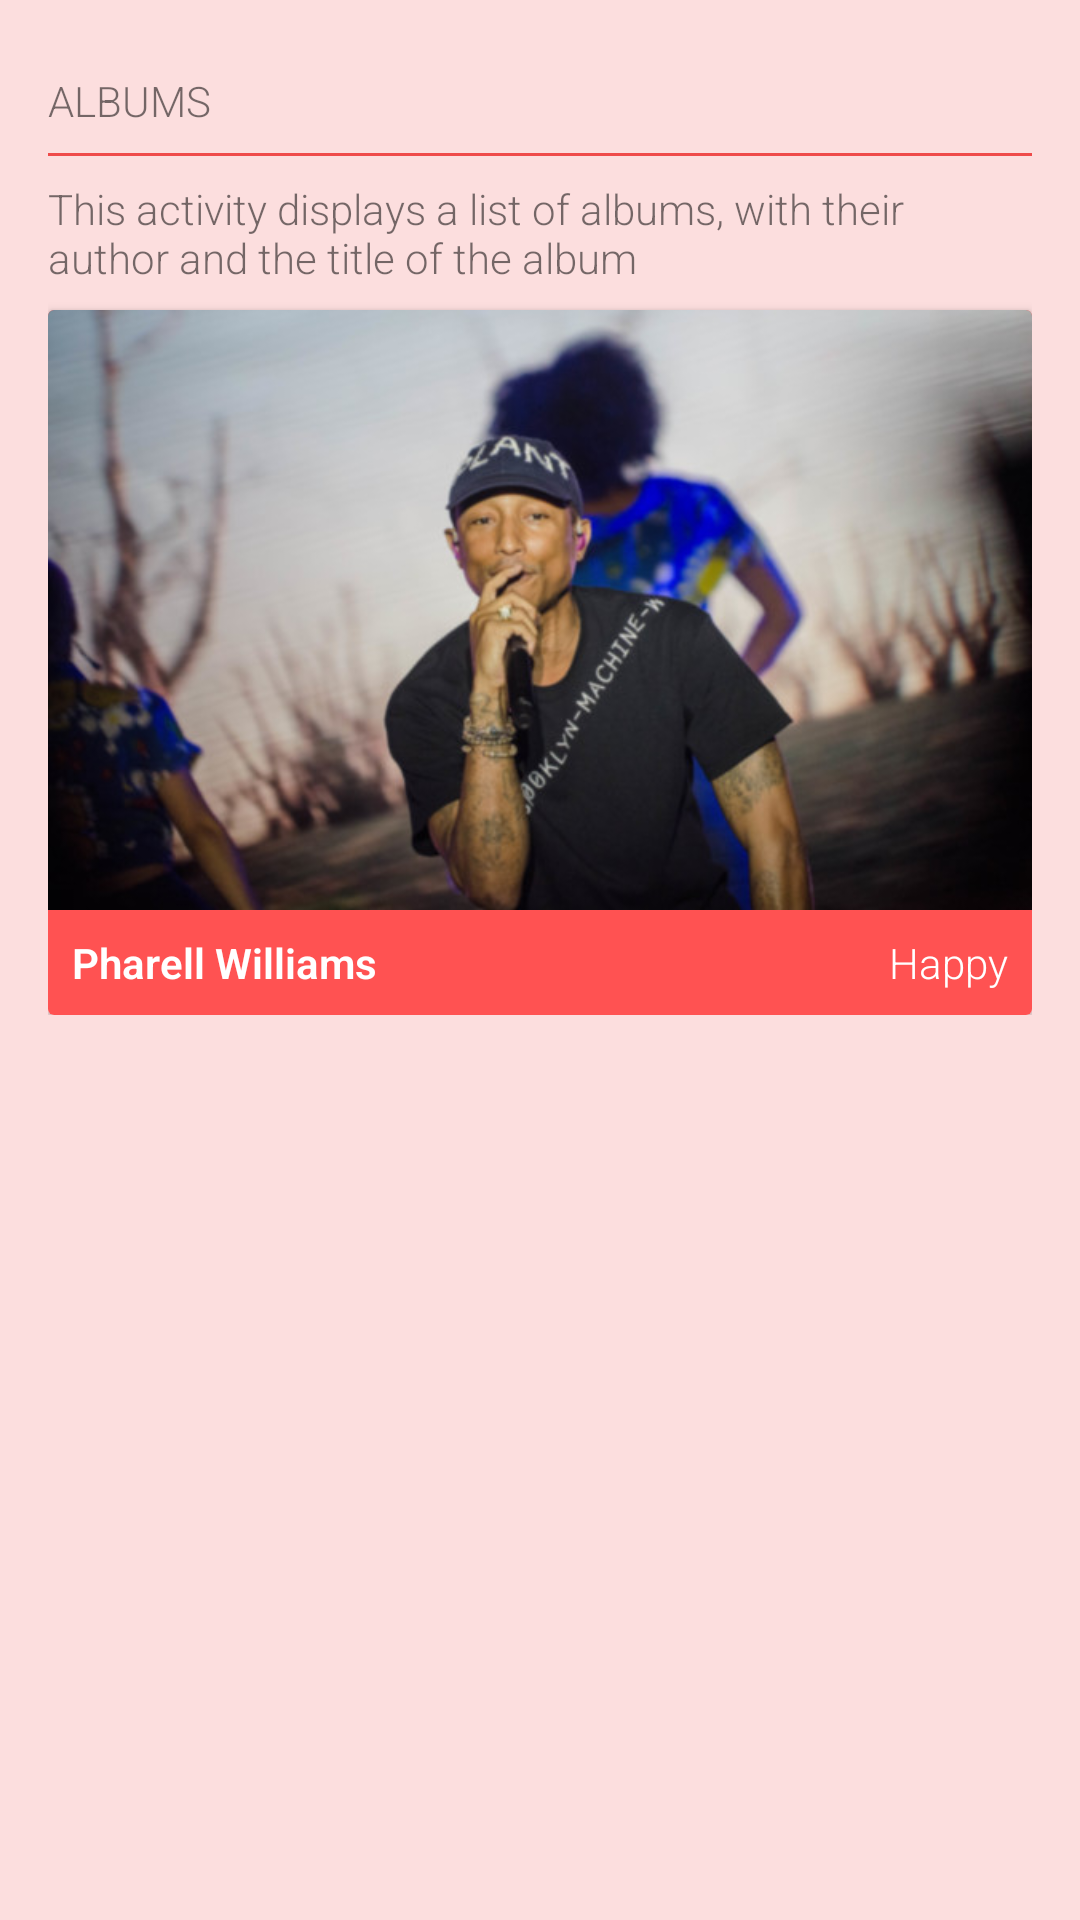

The Android layout XML behind this screen, and the referenced resources:
<!-- AndroidManifest.xml: application theme AppTheme -->
<!-- res/layout/activity_albums.xml -->
<?xml version="1.0" encoding="utf-8"?>
<ScrollView xmlns:android="http://schemas.android.com/apk/res/android"
    xmlns:app="http://schemas.android.com/apk/res-auto"
    xmlns:tools="http://schemas.android.com/tools"
    android:layout_width="match_parent"
    android:layout_height="match_parent"
    android:padding="@dimen/spacing_medium"
    tools:context="com.mkenlo.koramusic.AlbumsActivity">

    <LinearLayout
        android:layout_width="match_parent"
        android:layout_height="match_parent"
        android:orientation="vertical">


        <TextView
            android:layout_width="match_parent"
            android:layout_height="wrap_content"
            android:layout_marginBottom="@dimen/spacing_small"
            android:layout_marginTop="@dimen/spacing_small"
            android:text="@string/activity_album_label"
            android:textAllCaps="true" />

        <View
            android:layout_width="match_parent"
            android:layout_height="1dp"
            android:layout_marginBottom="@dimen/spacing_small"
            android:background="@color/colorPrimary" />

        <TextView
            android:layout_width="match_parent"
            android:layout_height="wrap_content"
            android:layout_marginBottom="@dimen/spacing_small"
            android:text="@string/activity_album_desc" />

        <android.support.v7.widget.CardView
            android:id="@+id/albums_cardview"
            android:layout_width="match_parent"
            android:layout_height="wrap_content">

            <RelativeLayout
                android:layout_width="match_parent"
                android:layout_height="match_parent"
                android:background="@color/red_400">

                <ImageView
                    android:id="@+id/albums_img"
                    android:layout_width="match_parent"
                    android:layout_height="200dp"
                    android:scaleType="centerCrop"
                    android:src="@drawable/artist" />

                <TextView
                    android:id="@+id/album_author"
                    android:layout_width="wrap_content"
                    android:layout_height="wrap_content"
                    android:layout_alignParentLeft="true"
                    android:layout_below="@id/albums_img"
                    android:layout_margin="@dimen/spacing_small"
                    android:text="@string/artist_name_sample"
                    android:textColor="#fff"
                    android:textStyle="bold" />

                <TextView
                    android:id="@+id/album_title"
                    android:layout_width="wrap_content"
                    android:layout_height="wrap_content"
                    android:layout_alignParentRight="true"
                    android:layout_below="@id/albums_img"
                    android:layout_margin="@dimen/spacing_small"
                    android:text="@string/song_title_sample"
                    android:textColor="#fff" />
            </RelativeLayout>

        </android.support.v7.widget.CardView>

    </LinearLayout>

</ScrollView>
<!-- resources referenced by this layout -->
<resources>
  <color name="colorPrimary">#ef4b4a</color>
  <color name="red_400">#ff5252</color>
  <dimen name="spacing_medium">16dp</dimen>
  <dimen name="spacing_small">8dp</dimen>
  <!-- drawable artist: jpeg bitmap (drawable, 82090 bytes) -->
  <string name="activity_album_desc"> This activity displays a list of albums, with their author and the title of the album </string>
  <string name="activity_album_label"> Albums </string>
  <string name="artist_name_sample">Pharell Williams</string>
  <string name="song_title_sample">Happy</string>
  <style name="AppTheme" parent="Theme.AppCompat.Light.DarkActionBar">
          <item name="colorPrimary">@color/colorPrimary</item>
          <item name="colorPrimaryDark">@color/colorPrimaryDark</item>
          <item name="colorAccent">@color/colorAccent</item>
          <item name="android:fontFamily">@string/font_family_light</item>
          <item name="android:colorBackground">@color/colorPrimaryLight</item>
      </style>
  <color name="colorPrimaryDark">#db4443</color>
  <color name="colorAccent">#e91e63</color>
  <string name="font_family_light">sans-serif-light</string>
  <color name="colorPrimaryLight">#fcdede</color>
</resources>
